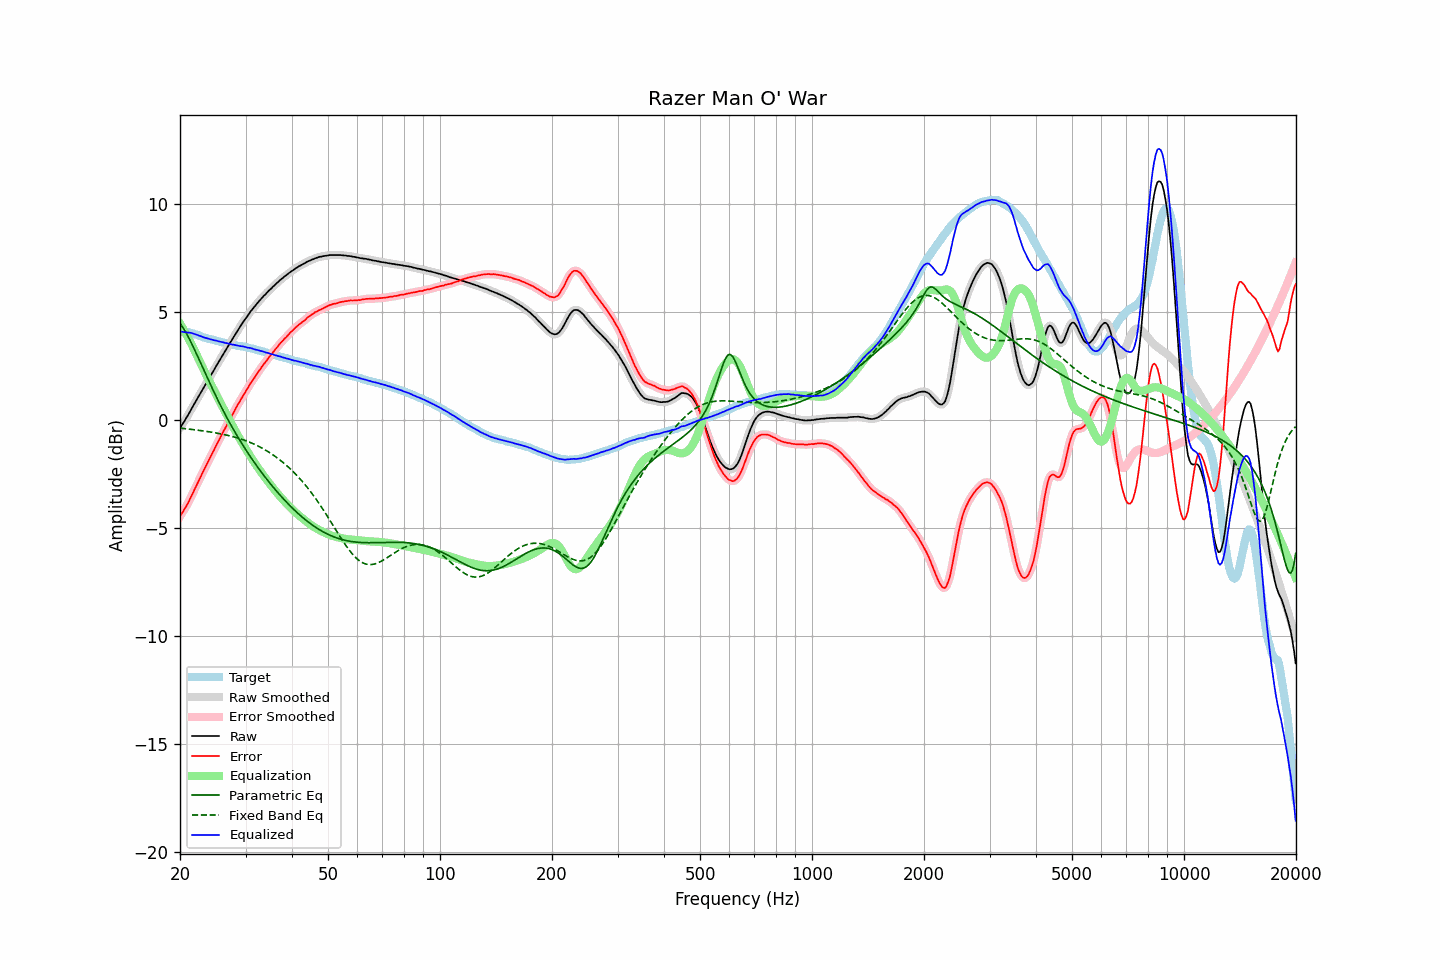

Source data for this figure (header and first rows):
frequency, raw, error, smoothed, error_smoothed, equalization, parametric_eq, fixed_band_eq, equalized_raw, equalized_smoothed, target
20.00, -0.37, -4.46, -0.37, -4.46, 4.47, 4.48, -0.37, 4.10, 4.10, 4.09
20.20, -0.25, -4.33, -0.26, -4.34, 4.35, 4.37, -0.38, 4.10, 4.09, 4.08
20.40, -0.14, -4.22, -0.14, -4.22, 4.22, 4.26, -0.39, 4.08, 4.08, 4.08
20.61, -0.02, -4.10, -0.02, -4.10, 4.09, 4.14, -0.40, 4.07, 4.07, 4.07
20.81, 0.11, -3.96, 0.11, -3.97, 3.96, 4.01, -0.41, 4.07, 4.06, 4.07
21.02, 0.23, -3.84, 0.24, -3.83, 3.82, 3.87, -0.41, 4.05, 4.05, 4.07
21.23, 0.37, -3.68, 0.37, -3.69, 3.68, 3.73, -0.42, 4.05, 4.05, 4.05
21.44, 0.50, -3.53, 0.50, -3.53, 3.53, 3.58, -0.43, 4.04, 4.03, 4.03
21.66, 0.63, -3.38, 0.63, -3.38, 3.38, 3.43, -0.44, 4.01, 4.01, 4.01
21.87, 0.76, -3.22, 0.76, -3.22, 3.23, 3.27, -0.45, 3.99, 3.99, 3.98
22.09, 0.89, -3.07, 0.89, -3.07, 3.07, 3.11, -0.46, 3.96, 3.96, 3.96
22.31, 1.02, -2.92, 1.02, -2.92, 2.91, 2.95, -0.47, 3.94, 3.94, 3.94
22.54, 1.15, -2.76, 1.15, -2.76, 2.76, 2.78, -0.48, 3.91, 3.91, 3.91
22.76, 1.28, -2.60, 1.28, -2.60, 2.60, 2.62, -0.49, 3.88, 3.88, 3.88
22.99, 1.41, -2.44, 1.41, -2.44, 2.45, 2.45, -0.50, 3.86, 3.85, 3.85
23.22, 1.53, -2.29, 1.53, -2.29, 2.29, 2.29, -0.51, 3.82, 3.83, 3.82
23.45, 1.66, -2.14, 1.66, -2.14, 2.14, 2.12, -0.52, 3.80, 3.80, 3.80
23.69, 1.79, -1.99, 1.79, -1.99, 1.99, 1.96, -0.53, 3.78, 3.78, 3.78
23.92, 1.92, -1.84, 1.92, -1.84, 1.84, 1.80, -0.54, 3.76, 3.76, 3.76
24.16, 2.05, -1.70, 2.05, -1.70, 1.69, 1.64, -0.55, 3.75, 3.74, 3.75
24.40, 2.17, -1.56, 2.17, -1.55, 1.55, 1.48, -0.57, 3.72, 3.72, 3.73
24.65, 2.30, -1.41, 2.30, -1.41, 1.40, 1.32, -0.58, 3.70, 3.70, 3.71
24.89, 2.43, -1.25, 2.43, -1.26, 1.26, 1.16, -0.59, 3.69, 3.69, 3.69
25.14, 2.56, -1.10, 2.56, -1.11, 1.11, 1.01, -0.60, 3.67, 3.67, 3.67
25.39, 2.68, -0.96, 2.69, -0.96, 0.96, 0.86, -0.62, 3.65, 3.65, 3.65
25.65, 2.81, -0.83, 2.81, -0.82, 0.82, 0.71, -0.63, 3.63, 3.63, 3.64
25.91, 2.94, -0.67, 2.93, -0.68, 0.68, 0.56, -0.65, 3.61, 3.61, 3.61
26.16, 3.06, -0.53, 3.06, -0.53, 0.53, 0.42, -0.66, 3.60, 3.59, 3.59
26.43, 3.18, -0.40, 3.18, -0.39, 0.39, 0.28, -0.68, 3.57, 3.58, 3.57
26.69, 3.31, -0.25, 3.31, -0.25, 0.25, 0.14, -0.70, 3.56, 3.56, 3.56
26.96, 3.43, -0.11, 3.43, -0.12, 0.11, -0.00, -0.71, 3.54, 3.54, 3.54
27.23, 3.56, 0.03, 3.55, 0.03, -0.03, -0.14, -0.73, 3.53, 3.52, 3.53
27.50, 3.67, 0.16, 3.68, 0.16, -0.17, -0.27, -0.75, 3.50, 3.51, 3.51
27.77, 3.80, 0.31, 3.80, 0.31, -0.31, -0.40, -0.77, 3.49, 3.49, 3.49
28.05, 3.92, 0.44, 3.92, 0.45, -0.44, -0.53, -0.79, 3.48, 3.48, 3.48
28.33, 4.04, 0.59, 4.04, 0.59, -0.58, -0.66, -0.81, 3.46, 3.46, 3.45
28.62, 4.16, 0.72, 4.16, 0.72, -0.71, -0.78, -0.83, 3.45, 3.44, 3.44
28.90, 4.27, 0.83, 4.27, 0.84, -0.84, -0.91, -0.86, 3.43, 3.43, 3.44
29.19, 4.39, 0.97, 4.39, 0.97, -0.97, -1.03, -0.88, 3.42, 3.42, 3.42
29.48, 4.51, 1.10, 4.51, 1.10, -1.10, -1.15, -0.90, 3.41, 3.41, 3.41
29.78, 4.62, 1.22, 4.62, 1.22, -1.22, -1.27, -0.93, 3.40, 3.39, 3.39
30.08, 4.72, 1.34, 4.72, 1.34, -1.34, -1.38, -0.96, 3.37, 3.38, 3.38
30.38, 4.82, 1.46, 4.82, 1.46, -1.47, -1.50, -0.99, 3.35, 3.36, 3.36
30.68, 4.93, 1.59, 4.93, 1.59, -1.58, -1.61, -1.02, 3.35, 3.34, 3.34
30.99, 5.04, 1.72, 5.03, 1.71, -1.70, -1.72, -1.05, 3.34, 3.33, 3.32
31.30, 5.13, 1.82, 5.13, 1.82, -1.82, -1.83, -1.08, 3.31, 3.31, 3.31
31.61, 5.22, 1.92, 5.22, 1.93, -1.93, -1.94, -1.11, 3.29, 3.29, 3.30
31.93, 5.31, 2.04, 5.31, 2.04, -2.05, -2.04, -1.15, 3.26, 3.27, 3.27
32.24, 5.40, 2.16, 5.40, 2.15, -2.15, -2.15, -1.18, 3.25, 3.24, 3.24
32.57, 5.49, 2.27, 5.49, 2.26, -2.26, -2.25, -1.22, 3.23, 3.23, 3.22
32.89, 5.57, 2.36, 5.58, 2.37, -2.37, -2.35, -1.26, 3.20, 3.21, 3.21
33.22, 5.66, 2.48, 5.66, 2.47, -2.47, -2.45, -1.30, 3.19, 3.19, 3.18
33.55, 5.74, 2.57, 5.74, 2.57, -2.57, -2.55, -1.34, 3.17, 3.16, 3.17
33.89, 5.81, 2.67, 5.82, 2.67, -2.67, -2.64, -1.38, 3.14, 3.14, 3.14
34.23, 5.89, 2.76, 5.89, 2.77, -2.77, -2.74, -1.43, 3.12, 3.12, 3.13
34.57, 5.97, 2.88, 5.96, 2.87, -2.87, -2.83, -1.47, 3.10, 3.10, 3.09
34.92, 6.04, 2.97, 6.04, 2.96, -2.96, -2.93, -1.52, 3.08, 3.08, 3.07
35.27, 6.11, 3.05, 6.11, 3.06, -3.06, -3.02, -1.57, 3.05, 3.05, 3.06
35.62, 6.19, 3.15, 6.18, 3.15, -3.15, -3.11, -1.62, 3.04, 3.03, 3.04
35.97, 6.25, 3.25, 6.26, 3.24, -3.25, -3.20, -1.67, 3.01, 3.01, 3.01
... 635 more rows
